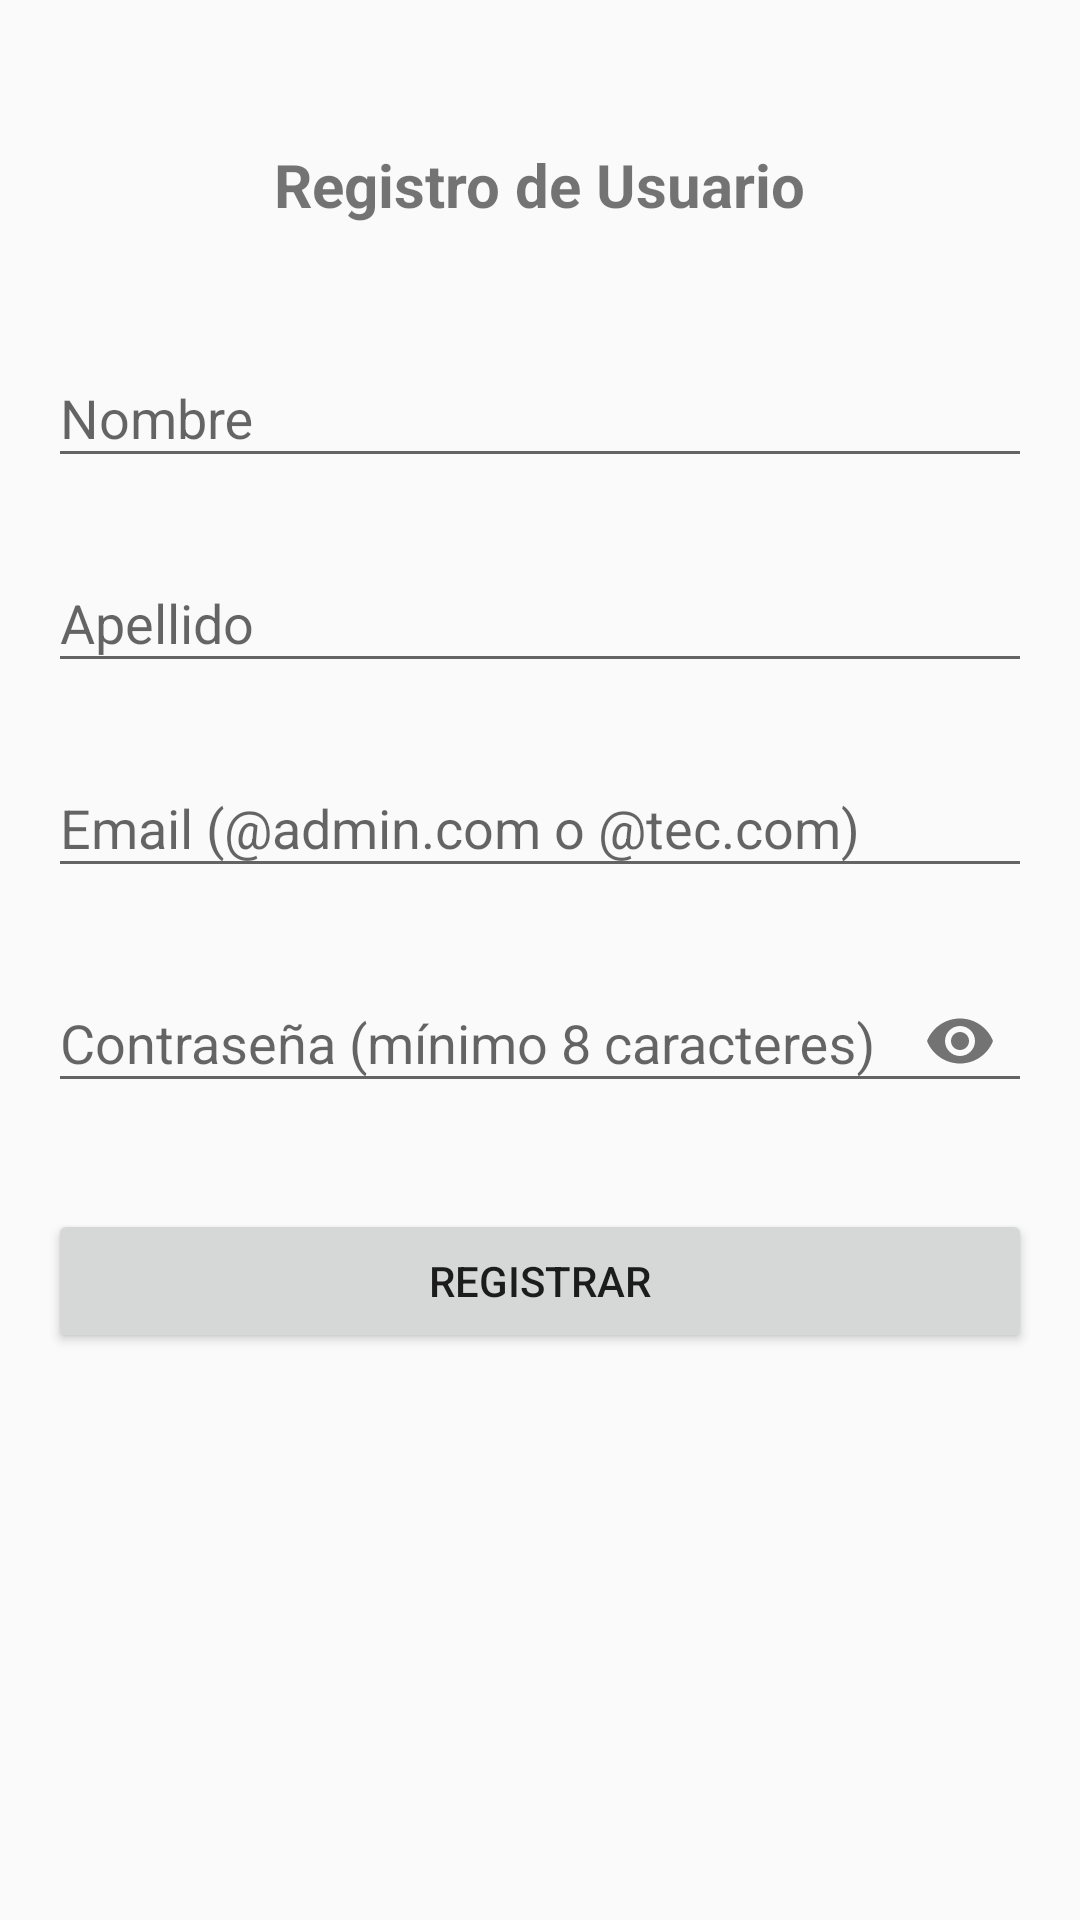

Here is an Android app screen rendered from its layout file. Give the layout XML and the strings, colors and styles it references.
<!-- AndroidManifest.xml: activity theme Theme.AppCompat.Light.DarkActionBar -->
<!-- res/layout/activity_register.xml -->
<?xml version="1.0" encoding="utf-8"?>
<androidx.constraintlayout.widget.ConstraintLayout xmlns:android="http://schemas.android.com/apk/res/android"
    xmlns:app="http://schemas.android.com/apk/res-auto"
    xmlns:tools="http://schemas.android.com/tools"
    android:layout_width="match_parent"
    android:layout_height="match_parent"
    android:padding="16dp"
    tools:context=".view.RegisterActivity">

    <TextView
        android:id="@+id/tvTitle"
        android:layout_width="wrap_content"
        android:layout_height="wrap_content"
        android:text="Registro de Usuario"
        android:textSize="20sp"
        android:textStyle="bold"
        android:layout_marginTop="32dp"
        app:layout_constraintTop_toTopOf="parent"
        app:layout_constraintStart_toStartOf="parent"
        app:layout_constraintEnd_toEndOf="parent" />

    <com.google.android.material.textfield.TextInputLayout
        android:id="@+id/tilNombre"
        android:layout_width="0dp"
        android:layout_height="wrap_content"
        android:layout_marginTop="32dp"
        android:hint="Nombre"
        app:layout_constraintTop_toBottomOf="@id/tvTitle"
        app:layout_constraintStart_toStartOf="parent"
        app:layout_constraintEnd_toEndOf="parent">

        <com.google.android.material.textfield.TextInputEditText
            android:id="@+id/etNombre"
            android:layout_width="match_parent"
            android:layout_height="wrap_content"
            android:inputType="textPersonName" />
    </com.google.android.material.textfield.TextInputLayout>

    <com.google.android.material.textfield.TextInputLayout
        android:id="@+id/tilApellido"
        android:layout_width="0dp"
        android:layout_height="wrap_content"
        android:layout_marginTop="16dp"
        android:hint="Apellido"
        app:layout_constraintTop_toBottomOf="@id/tilNombre"
        app:layout_constraintStart_toStartOf="parent"
        app:layout_constraintEnd_toEndOf="parent">

        <com.google.android.material.textfield.TextInputEditText
            android:id="@+id/etApellido"
            android:layout_width="match_parent"
            android:layout_height="wrap_content"
            android:inputType="textPersonName" />
    </com.google.android.material.textfield.TextInputLayout>

    <com.google.android.material.textfield.TextInputLayout
        android:id="@+id/tilEmail"
        android:layout_width="0dp"
        android:layout_height="wrap_content"
        android:layout_marginTop="16dp"
        android:hint="Email (@admin.com o @tec.com)"
        app:layout_constraintTop_toBottomOf="@id/tilApellido"
        app:layout_constraintStart_toStartOf="parent"
        app:layout_constraintEnd_toEndOf="parent">

        <com.google.android.material.textfield.TextInputEditText
            android:id="@+id/etEmail"
            android:layout_width="match_parent"
            android:layout_height="wrap_content"
            android:inputType="textEmailAddress" />
    </com.google.android.material.textfield.TextInputLayout>

    <com.google.android.material.textfield.TextInputLayout
        android:id="@+id/tilPassword"
        android:layout_width="0dp"
        android:layout_height="wrap_content"
        android:layout_marginTop="16dp"
        android:hint="Contraseña (mínimo 8 caracteres)"
        app:passwordToggleEnabled="true"
        app:layout_constraintTop_toBottomOf="@id/tilEmail"
        app:layout_constraintStart_toStartOf="parent"
        app:layout_constraintEnd_toEndOf="parent">

        <com.google.android.material.textfield.TextInputEditText
            android:id="@+id/etPassword"
            android:layout_width="match_parent"
            android:layout_height="wrap_content"
            android:inputType="textPassword" />
    </com.google.android.material.textfield.TextInputLayout>

    <Button
        android:id="@+id/btnRegister"
        android:layout_width="0dp"
        android:layout_height="wrap_content"
        android:text="Registrar"
        android:layout_marginTop="32dp"
        app:layout_constraintTop_toBottomOf="@id/tilPassword"
        app:layout_constraintStart_toStartOf="parent"
        app:layout_constraintEnd_toEndOf="parent" />

    <ProgressBar
        android:id="@+id/progressBar"
        android:layout_width="wrap_content"
        android:layout_height="wrap_content"
        android:visibility="gone"
        app:layout_constraintTop_toBottomOf="@id/btnRegister"
        app:layout_constraintStart_toStartOf="parent"
        app:layout_constraintEnd_toEndOf="parent"
        android:layout_marginTop="16dp" />

</androidx.constraintlayout.widget.ConstraintLayout>
<!-- resources referenced by this layout -->
<resources>

</resources>
